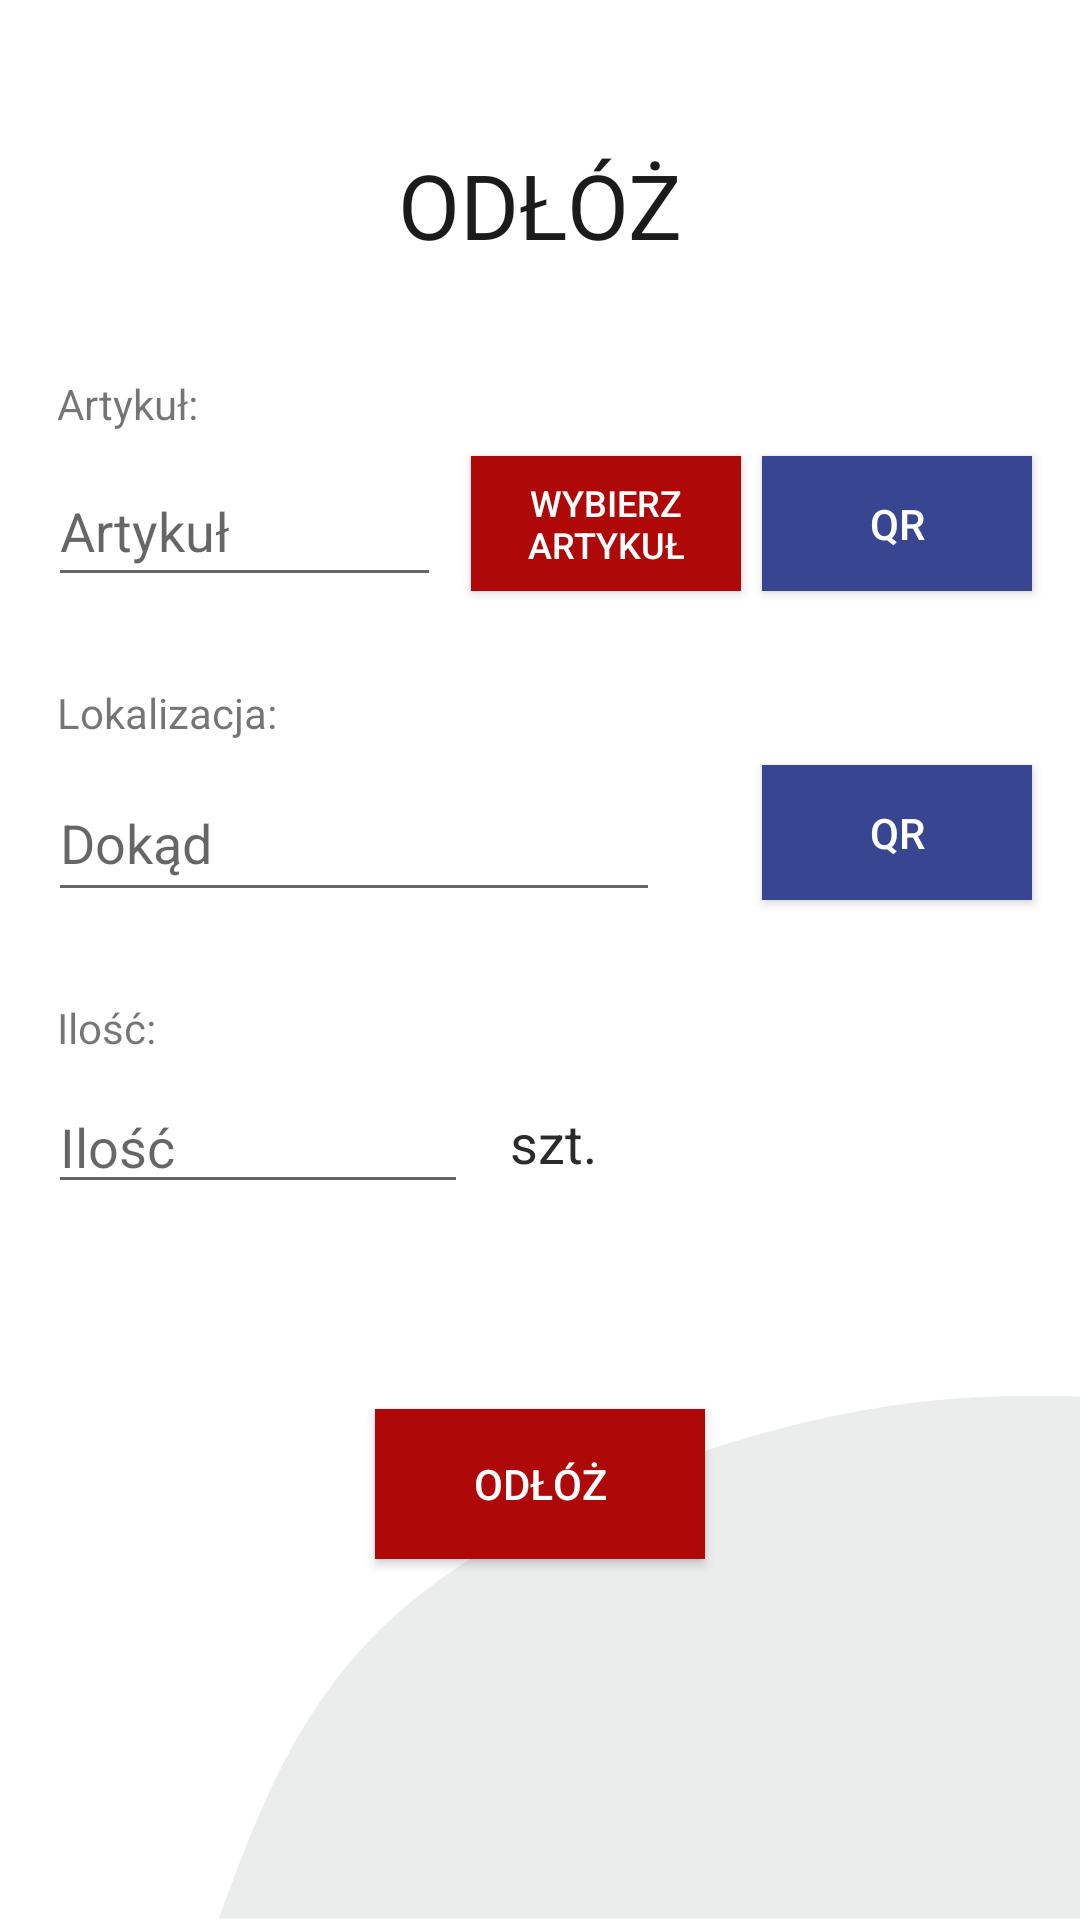

Here is an Android app screen rendered from its layout file. Give the layout XML and the strings, colors and styles it references.
<!-- AndroidManifest.xml: application theme Theme.AppCompat.Light.NoActionBar -->
<!-- res/layout/activity_move_leave_article.xml -->
<?xml version="1.0" encoding="utf-8"?>
<androidx.constraintlayout.widget.ConstraintLayout xmlns:android="http://schemas.android.com/apk/res/android"
    xmlns:app="http://schemas.android.com/apk/res-auto"
    xmlns:tools="http://schemas.android.com/tools"
    android:layout_width="match_parent"
    android:layout_height="match_parent"
    android:background="#FFFFFF"
    android:onClick="hideKeyboard"
    tools:context="protec.pl.protecabasvol2.MoveLeaveArticle">

    <ImageView
        android:id="@+id/imageView7"
        android:layout_width="wrap_content"
        android:layout_height="wrap_content"
        android:layout_marginStart="72dp"
        android:layout_marginLeft="72dp"
        android:adjustViewBounds="true"
        android:cropToPadding="true"
        android:rotation="0"
        android:scaleY="-1"
        app:layout_constraintBottom_toBottomOf="parent"
        app:layout_constraintStart_toStartOf="parent"
        app:srcCompat="@drawable/gray" />

    <EditText
        android:id="@+id/article_textEdit"
        android:layout_width="131dp"
        android:layout_height="47dp"
        android:layout_marginStart="16dp"
        android:layout_marginLeft="16dp"
        android:layout_marginTop="152dp"
        android:ems="10"
        android:hint="@string/move_article"
        android:importantForAutofill="no"
        android:inputType="textPersonName"
        android:textSize="18sp"
        app:layout_constraintStart_toStartOf="parent"
        app:layout_constraintTop_toTopOf="parent" />

    <TextView
        android:id="@+id/stockInfo_textView"
        android:layout_width="wrap_content"
        android:layout_height="36dp"
        android:layout_marginTop="48dp"
        android:text="@string/move_from"
        android:textAllCaps="true"
        android:textColor="#1C1B1B"
        android:textSize="30sp"
        app:layout_constraintEnd_toEndOf="parent"
        app:layout_constraintStart_toStartOf="parent"
        app:layout_constraintTop_toTopOf="parent" />

    <EditText
        android:id="@+id/qty_TOtextEdit"
        android:layout_width="140dp"
        android:layout_height="0dp"
        android:layout_marginStart="16dp"
        android:layout_marginLeft="16dp"
        android:layout_marginTop="56dp"
        android:ems="10"
        android:hint="@string/qty"
        android:importantForAutofill="no"
        android:inputType="textPersonName|phone"
        app:layout_constraintEnd_toEndOf="parent"
        app:layout_constraintHorizontal_bias="0.0"
        app:layout_constraintStart_toStartOf="parent"
        app:layout_constraintTop_toBottomOf="@+id/to_textEdit" />

    <Button
        android:id="@+id/enterArticle_btn"
        android:layout_width="90dp"
        android:layout_height="45dp"
        android:layout_marginTop="152dp"
        android:background="@color/colorProtec"
        android:onClick="chooseArticleFromWDRStockTable"
        android:singleLine="false"
        android:text="@string/select_product"
        android:textColor="#FFFFFF"
        android:textSize="12sp"
        app:layout_constraintEnd_toStartOf="@+id/articleLeaveQr_btn"
        app:layout_constraintHorizontal_bias="0.592"
        app:layout_constraintStart_toEndOf="@+id/article_textEdit"
        app:layout_constraintTop_toTopOf="parent" />

    <EditText
        android:id="@+id/to_textEdit"
        android:layout_width="204dp"
        android:layout_height="49dp"
        android:layout_marginStart="16dp"
        android:layout_marginLeft="16dp"
        android:layout_marginTop="56dp"
        android:autofillHints=""
        android:ems="10"
        android:hint="@string/to"
        android:inputType="textPersonName"
        app:layout_constraintStart_toStartOf="parent"
        app:layout_constraintTop_toBottomOf="@+id/article_textEdit" />

    <Button
        android:id="@+id/leave_btn"
        android:layout_width="110dp"
        android:layout_height="50dp"
        android:layout_marginTop="40dp"
        android:layout_marginBottom="76dp"
        android:background="@color/colorProtec"
        android:onClick="save"
        android:text="@string/move_from"
        android:textColor="#FFFFFF"
        app:layout_constraintBottom_toBottomOf="parent"
        app:layout_constraintEnd_toEndOf="parent"
        app:layout_constraintStart_toStartOf="parent"
        app:layout_constraintTop_toBottomOf="@+id/qty_TOtextEdit"
        app:layout_constraintVertical_bias="0.388" />

    <Button
        android:id="@+id/articleLeaveQr_btn"
        android:layout_width="90dp"
        android:layout_height="45dp"
        android:layout_marginTop="152dp"
        android:layout_marginEnd="16dp"
        android:layout_marginRight="16dp"
        android:background="@color/colorBlue"
        android:onClick="scanArticle"
        android:text="@string/qr_btn"
        android:textColor="#FFFFFF"
        app:layout_constraintEnd_toEndOf="parent"
        app:layout_constraintTop_toTopOf="parent" />

    <Button
        android:id="@+id/toQR_btn"
        android:layout_width="90dp"
        android:layout_height="45dp"
        android:layout_marginTop="58dp"
        android:layout_marginEnd="16dp"
        android:layout_marginRight="16dp"
        android:background="@color/colorBlue"
        android:onClick="scanLocation"
        android:text="@string/qr_btn"
        android:textColor="#FFFFFF"
        app:layout_constraintEnd_toEndOf="parent"
        app:layout_constraintHorizontal_bias="1.0"
        app:layout_constraintStart_toEndOf="@+id/to_textEdit"
        app:layout_constraintTop_toBottomOf="@+id/articleLeaveQr_btn" />

    <TextView
        android:id="@+id/unit_textView"
        android:layout_width="57dp"
        android:layout_height="42dp"
        android:layout_marginTop="60dp"
        android:gravity="center_horizontal|center_vertical"
        android:text="szt."
        android:textColor="#2C2B2B"
        android:textSize="18sp"
        app:layout_constraintEnd_toEndOf="parent"
        app:layout_constraintHorizontal_bias="0.0"
        app:layout_constraintStart_toEndOf="@+id/qty_TOtextEdit"
        app:layout_constraintTop_toBottomOf="@+id/toQR_btn"
        tools:visibility="invisible" />

    <TextView
        android:id="@+id/article_textInfo"
        android:layout_width="wrap_content"
        android:layout_height="wrap_content"
        android:layout_marginStart="19dp"
        android:layout_marginLeft="19dp"
        android:layout_marginBottom="8dp"
        android:text="@string/article_articleNameList"
        app:layout_constraintBottom_toTopOf="@+id/article_textEdit"
        app:layout_constraintStart_toStartOf="parent"
        tools:visibility="invisible" />

    <TextView
        android:id="@+id/locationFrom_textInfo"
        android:layout_width="wrap_content"
        android:layout_height="wrap_content"
        android:layout_marginStart="19dp"
        android:layout_marginLeft="19dp"
        android:layout_marginBottom="8dp"
        android:text="@string/table_header_lager"
        app:layout_constraintBottom_toTopOf="@+id/to_textEdit"
        app:layout_constraintStart_toStartOf="parent"
        tools:visibility="invisible" />

    <TextView
        android:id="@+id/qty_textInfo"
        android:layout_width="wrap_content"
        android:layout_height="wrap_content"
        android:layout_marginStart="19dp"
        android:layout_marginLeft="19dp"
        android:layout_marginBottom="8dp"
        android:text="@string/table_header_qty"
        app:layout_constraintBottom_toTopOf="@+id/qty_TOtextEdit"
        app:layout_constraintStart_toStartOf="parent"
        tools:visibility="invisible" />


</androidx.constraintlayout.widget.ConstraintLayout>
<!-- resources referenced by this layout -->
<resources>
  <color name="colorBlue">#384591</color>
  <color name="colorProtec">#AF0808</color>
  <!-- drawable gray: png bitmap (drawable-xxhdpi, 44304 bytes) -->
  <string name="article_articleNameList">Artykuł: </string>
  <string name="move_article">Artykuł</string>
  <string name="move_from">Odłóż</string>
  <string name="qr_btn">QR</string>
  <string name="qty">Ilość</string>
  <string name="select_product">Wybierz artykuł</string>
  <string name="table_header_lager">Lokalizacja: </string>
  <string name="table_header_qty">Ilość:  </string>
  <string name="to">Dokąd</string>
</resources>
